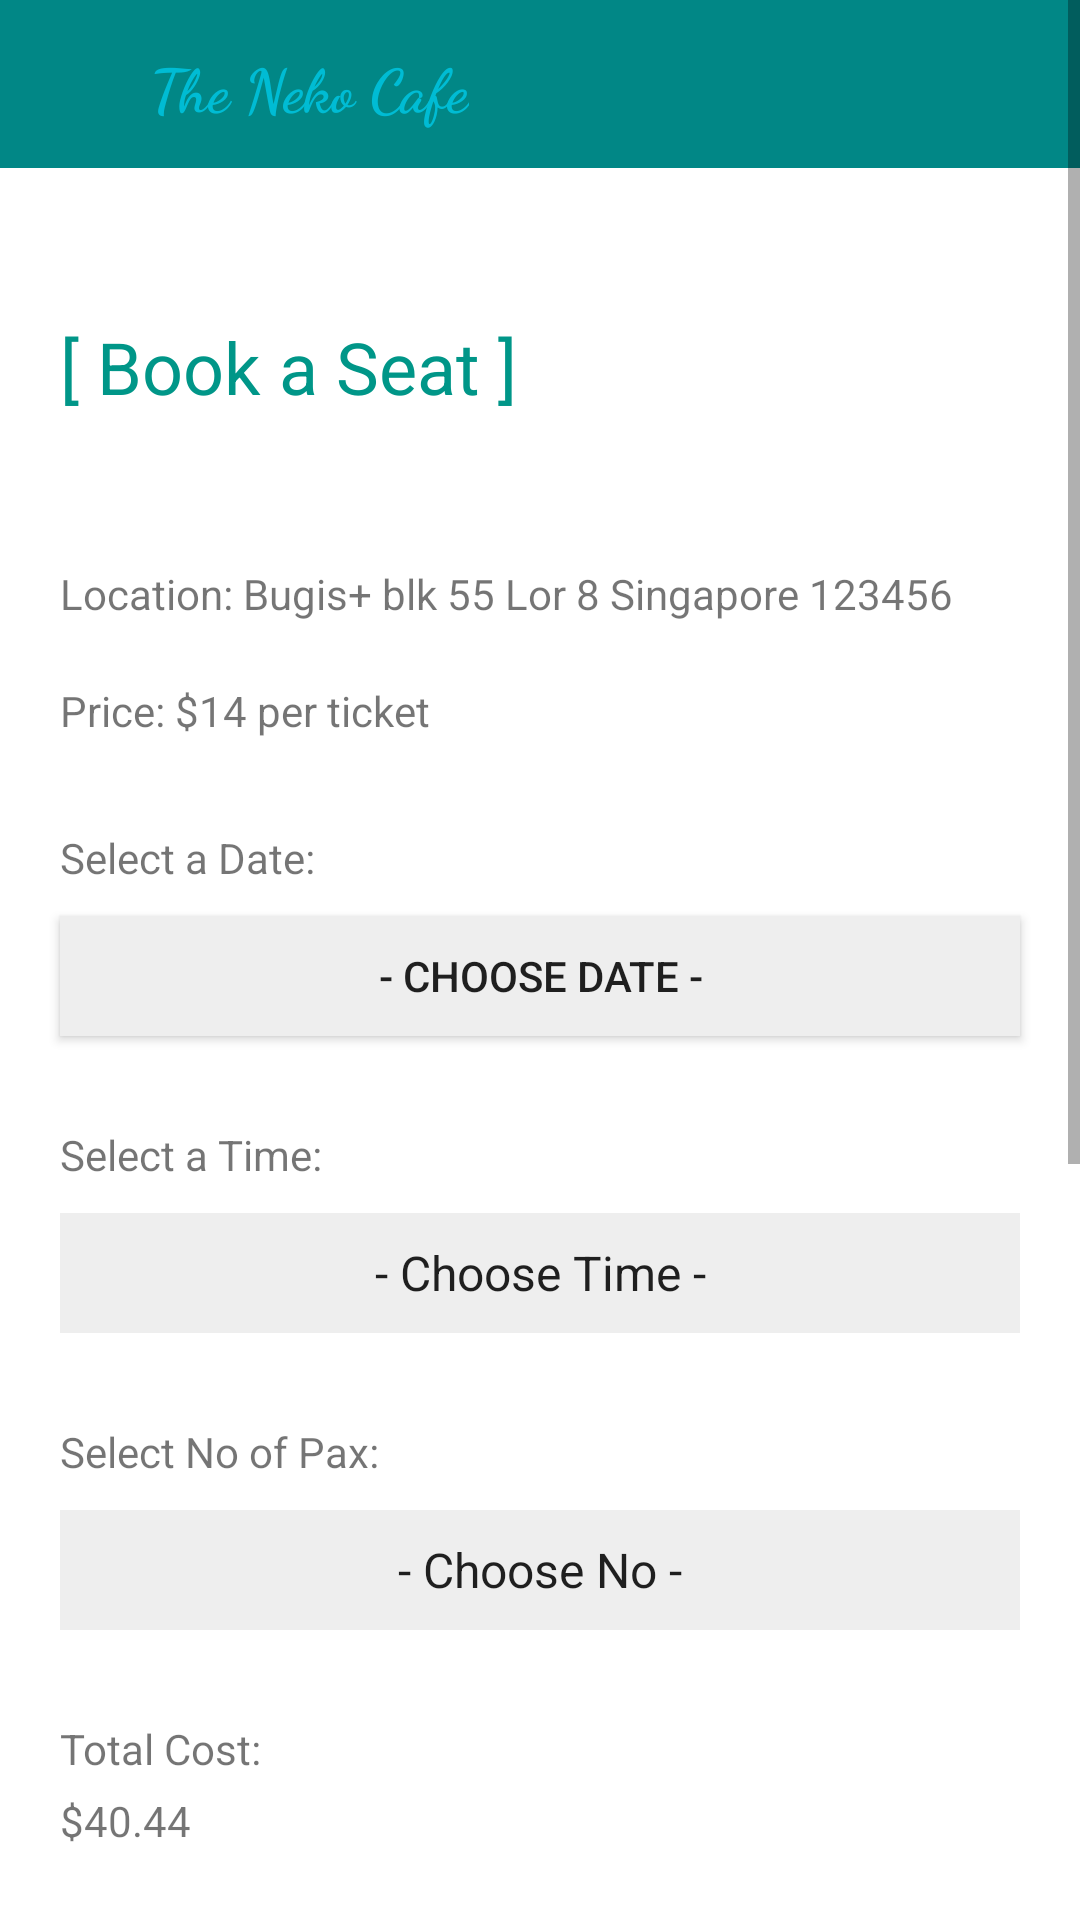

The Android layout XML behind this screen, and the referenced resources:
<!-- AndroidManifest.xml: application theme Theme.TikTokAppDev -->
<!-- res/layout/activity_newbookings1.xml -->
<?xml version="1.0" encoding="utf-8"?>
<RelativeLayout xmlns:android="http://schemas.android.com/apk/res/android"
    xmlns:app="http://schemas.android.com/apk/res-auto"
    xmlns:tools="http://schemas.android.com/tools"
    android:layout_width="match_parent"
    android:layout_height="match_parent"
    tools:context=".Activity.NewBookingsActivity1">


    <FrameLayout
        android:layout_width="match_parent"
        android:layout_height="match_parent">

        <ScrollView
            android:layout_width="match_parent"
            android:layout_height="match_parent">



            <LinearLayout
                android:layout_width="match_parent"
                android:layout_height="wrap_content"
                android:orientation="vertical">


                <RelativeLayout
                    android:id="@+id/RL_toplayout"
                    android:layout_width="match_parent"
                    android:layout_height="wrap_content">

                    <androidx.appcompat.widget.Toolbar
                        android:id="@+id/toolbar"
                        android:layout_width="match_parent"
                        android:layout_height="wrap_content"
                        android:background="@color/teal_700"
                        android:minHeight="?attr/actionBarSize"
                        android:theme="?attr/actionBarTheme"
                        app:navigationIcon="@drawable/ic_menu">

                    </androidx.appcompat.widget.Toolbar>

                    <TextView
                        android:id="@+id/textView9"
                        android:layout_width="wrap_content"
                        android:layout_height="wrap_content"
                        android:layout_marginLeft="50dp"
                        android:layout_marginTop="15dp"
                        android:fontFamily="cursive"
                        android:text="The Neko Cafe"
                        android:textColor="#00BCD4"
                        android:textSize="20sp"
                        android:textStyle="bold" />

                </RelativeLayout>

                <TextView
                    android:id="@+id/tv_LoginSessionUserID"
                    android:layout_width="wrap_content"
                    android:layout_height="wrap_content"
                    android:text="TextView"
                    android:textColor="#E91E63"
                    android:visibility="gone"/>

                <TextView
                    android:id="@+id/textView"
                    android:layout_width="match_parent"
                    android:layout_height="wrap_content"
                    android:layout_marginLeft="20dp"
                    android:layout_marginTop="50dp"
                    android:layout_marginRight="20dp"
                    android:text="[ Book a Seat ]"
                    android:textColor="#009688"
                    android:textSize="24sp" />

                <TextView
                    android:id="@+id/textView3"
                    android:layout_width="match_parent"
                    android:layout_height="wrap_content"
                    android:layout_marginLeft="20dp"
                    android:layout_marginTop="50dp"
                    android:layout_marginRight="20dp"
                    android:text="Location: Bugis+ blk 55 Lor 8 Singapore 123456"
                    tools:layout_editor_absoluteX="24dp"
                    tools:layout_editor_absoluteY="238dp" />


                <TextView
                    android:id="@+id/textView_price"
                    android:layout_width="match_parent"
                    android:layout_height="wrap_content"
                    android:layout_marginLeft="20dp"
                    android:layout_marginTop="20dp"
                    android:layout_marginRight="20dp"
                    android:text="Price: $14 per ticket"
                    tools:layout_editor_absoluteX="24dp"
                    tools:layout_editor_absoluteY="238dp" />

                <TextView
                    android:id="@+id/textView5"
                    android:layout_width="match_parent"
                    android:layout_height="wrap_content"
                    android:layout_marginLeft="20dp"
                    android:layout_marginTop="30dp"
                    android:layout_marginRight="20dp"
                    android:text="Select a Date: " />

                <Button
                    android:id="@+id/buttonSelectDate"
                    android:layout_width="match_parent"
                    android:layout_height="40dp"
                    android:layout_below="@+id/textView5"
                    android:layout_marginLeft="20dp"
                    android:layout_marginTop="10dp"
                    android:layout_marginRight="20dp"
                    android:background="#eeeeee"
                    android:text="- Choose Date -" />


                <TextView
                    android:id="@+id/textView6"
                    android:layout_width="match_parent"
                    android:layout_height="wrap_content"
                    android:layout_marginLeft="20dp"
                    android:layout_marginTop="30dp"
                    android:layout_marginRight="20dp"
                    android:text="Select a Time: " />


                <Spinner
                    android:id="@+id/spinner_bookingtime"
                    android:layout_width="match_parent"
                    android:layout_height="40dp"
                    android:layout_marginLeft="20dp"
                    android:layout_marginTop="10dp"
                    android:layout_marginRight="20dp"
                    android:background="#eeeeee"
                    android:entries="@array/select_bookingtime"
                    android:textAlignment="center" />


                <TextView
                    android:id="@+id/textView7"
                    android:layout_width="match_parent"
                    android:layout_height="wrap_content"
                    android:layout_marginLeft="20dp"
                    android:layout_marginTop="30dp"
                    android:layout_marginRight="20dp"
                    android:text="Select No of Pax: " />


                <Spinner
                    android:id="@+id/spinner_noofpax"
                    android:layout_width="match_parent"
                    android:layout_height="40dp"
                    android:layout_marginLeft="20dp"
                    android:layout_marginTop="10dp"
                    android:layout_marginRight="20dp"
                    android:background="#eeeeee"
                    android:entries="@array/select_noofpax"
                    android:textAlignment="center" />


                <TextView
                    android:id="@+id/tv_totalcosttag"
                    android:layout_width="wrap_content"
                    android:layout_height="wrap_content"
                    android:layout_marginLeft="20dp"
                    android:layout_marginTop="30dp"
                    android:layout_marginRight="10dp"
                    android:text="Total Cost: " />


                <TextView
                    android:id="@+id/tv_totalcost"
                    android:layout_width="match_parent"
                    android:layout_height="wrap_content"
                    android:layout_marginLeft="20dp"
                    android:layout_marginTop="5dp"
                    android:layout_marginRight="20dp"
                    android:layout_toRightOf="@+id/tv_totalcosttag"
                    android:text="$40.44" />


                <Button
                    android:id="@+id/buttonCalculateCost"
                    android:layout_width="match_parent"
                    android:layout_height="40dp"
                    android:layout_below="@+id/tv_totalcost"
                    android:layout_marginLeft="20dp"
                    android:layout_marginTop="50dp"
                    android:layout_marginRight="20dp"
                    android:background="#eeeeee"
                    android:text="Check Total Price" />


                <Button
                    android:id="@+id/buttonConfirmBooking"
                    android:layout_width="match_parent"
                    android:layout_height="40dp"
                    android:layout_below="@+id/buttonCalculateCost"
                    android:layout_marginLeft="20dp"
                    android:layout_marginTop="10dp"
                    android:layout_marginRight="20dp"
                    android:background="#eeeeee"
                    android:text="Confirm Booking" />


                <Button
                    android:id="@+id/buttonReset"
                    android:layout_width="match_parent"
                    android:layout_height="40dp"
                    android:layout_below="@+id/buttonCalculateCost"
                    android:layout_marginLeft="20dp"
                    android:layout_marginTop="10dp"
                    android:layout_marginRight="20dp"
                    android:background="#eeeeee"
                    android:text="Reset"
                    android:layout_marginBottom="100dp"/>


                <TextView
                    android:id="@+id/tv_errormessage"
                    android:layout_width="match_parent"
                    android:layout_height="wrap_content"
                    android:layout_marginLeft="20dp"
                    android:layout_marginTop="30dp"
                    android:layout_marginRight="20dp"
                    android:layout_marginBottom="100dp"
                    android:text="Error Message"
                    android:textColor="#FF0000	" />


            </LinearLayout>

        </ScrollView>

    </FrameLayout>


</RelativeLayout>
<!-- resources referenced by this layout -->
<resources>
  <string-array name="select_bookingtime">
          <item>- Choose Time -</item>
          <item>10AM - 11AM</item>
          <item>11AM - 12PM</item>
          <item>12PM - 1PM</item>
          <item>1PM - 2PM</item>
          <item>2PM - 3PM</item>
          <item>4PM - 5PM</item>
      </string-array>
  <string-array name="select_noofpax">
          <item>- Choose No -</item>
          <item>1</item>
          <item>2</item>
          <item>3</item>
          <item>4</item>
          <item>5</item>
      </string-array>
  <style name="Theme.TikTokAppDev" parent="Theme.MaterialComponents.DayNight.DarkActionBar">
          
          <item name="colorPrimary">@color/purple_500</item>
          <item name="colorPrimaryVariant">@color/purple_700</item>
          <item name="colorOnPrimary">@color/white</item>
          
          <item name="colorSecondary">@color/teal_200</item>
          <item name="colorSecondaryVariant">@color/teal_700</item>
          <item name="colorOnSecondary">@color/black</item>
          
          <item name="android:statusBarColor" tools:targetApi="l">?attr/colorPrimaryVariant</item>
          
      </style>
  <!-- not gathered from this repository: default colours our renderer supplied (Android Studio template values) -->
  <color name="purple_500">#FF6200EE</color>
  <color name="purple_700">#FF3700B3</color>
  <color name="teal_200">#FF03DAC5</color>
  <color name="teal_700">#FF018786</color>
  <color name="black">#FF000000</color>
  <color name="white">#FFFFFFFF</color>
</resources>
